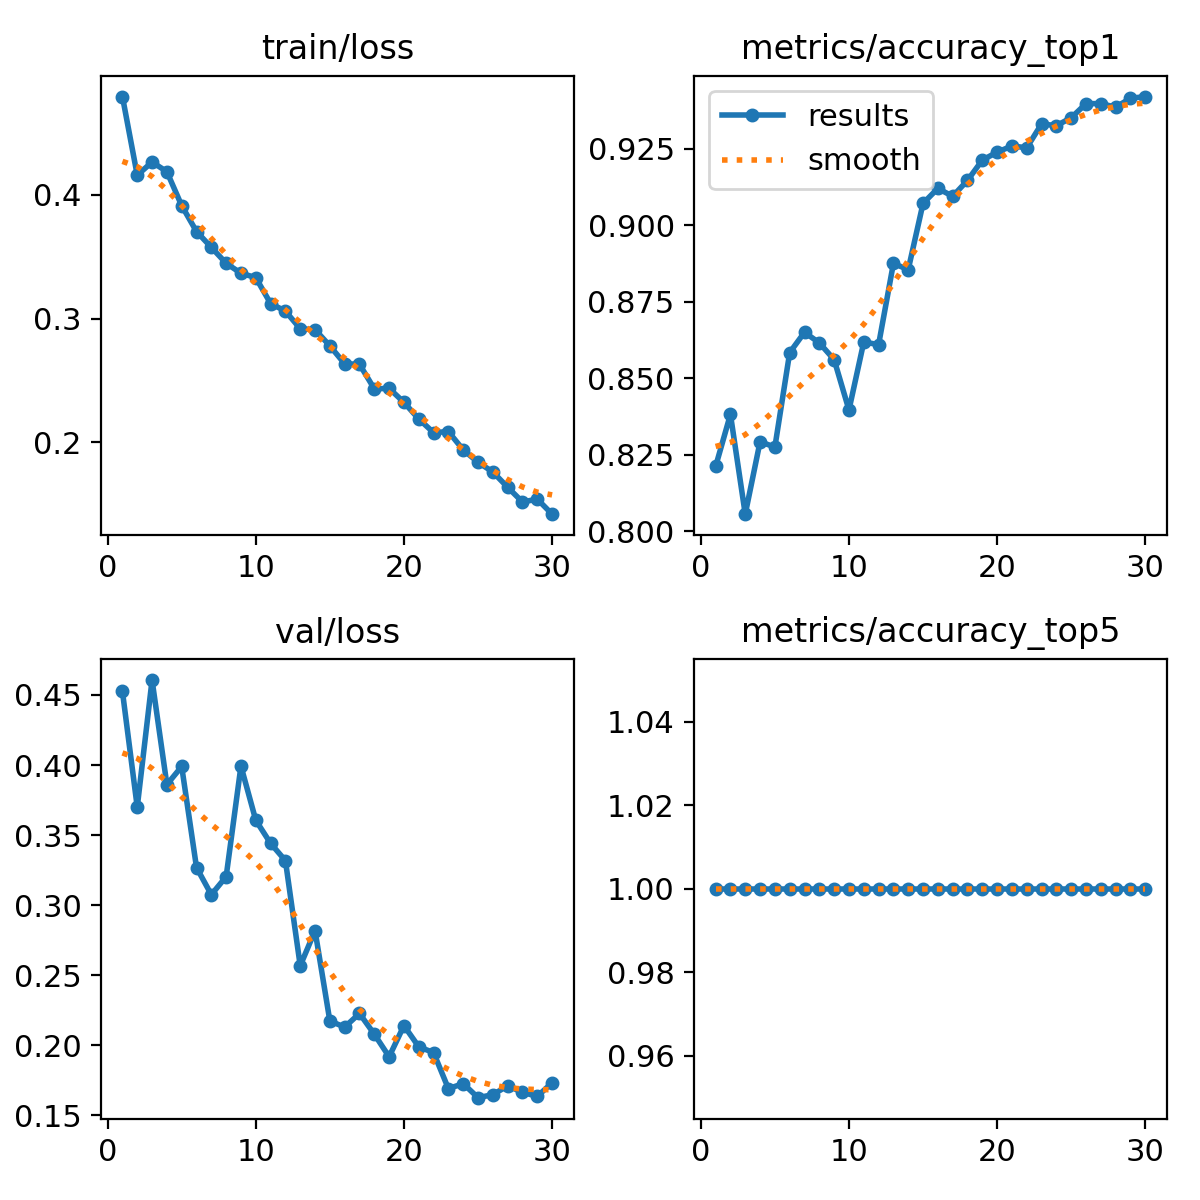

Data behind this chart, as committed beside it:
epoch, time, train/loss, metrics/accuracy_top1, metrics/accuracy_top5, val/loss, lr/pg0, lr/pg1, lr/pg2
1, 24.31, 0.4793, 0.8212, 1, 0.4526, 0.0005539, 0.0005539, 0.0005539
2, 44.42, 0.4157, 0.8382, 1, 0.37, 0.001073, 0.001073, 0.001073
3, 64, 0.4264, 0.8056, 1, 0.4607, 0.001555, 0.001555, 0.001555
4, 83.54, 0.4186, 0.8293, 1, 0.386, 0.001502, 0.001502, 0.001502
5, 102.7, 0.3912, 0.8276, 1, 0.399, 0.001447, 0.001447, 0.001447
6, 122.5, 0.3703, 0.8584, 1, 0.3268, 0.001392, 0.001392, 0.001392
7, 141.9, 0.3575, 0.865, 1, 0.3075, 0.001337, 0.001337, 0.001337
8, 161.7, 0.3446, 0.8616, 1, 0.3203, 0.001282, 0.001282, 0.001282
9, 181.3, 0.3366, 0.8561, 1, 0.3993, 0.001227, 0.001227, 0.001227
10, 200.5, 0.3331, 0.8397, 1, 0.3606, 0.001172, 0.001172, 0.001172
11, 220.3, 0.3121, 0.8619, 1, 0.3441, 0.001117, 0.001117, 0.001117
12, 239.5, 0.306, 0.861, 1, 0.3318, 0.001062, 0.001062, 0.001062
13, 259.1, 0.2918, 0.8875, 1, 0.2567, 0.001007, 0.001007, 0.001007
14, 278.8, 0.2911, 0.8855, 1, 0.2818, 0.0009519, 0.0009519, 0.0009519
15, 298.3, 0.2779, 0.9072, 1, 0.2173, 0.0008968, 0.0008968, 0.0008968
16, 317.9, 0.2635, 0.9121, 1, 0.2129, 0.0008418, 0.0008418, 0.0008418
17, 337.5, 0.2631, 0.9095, 1, 0.2227, 0.0007868, 0.0007868, 0.0007868
18, 356.7, 0.2432, 0.9146, 1, 0.2079, 0.0007318, 0.0007318, 0.0007318
19, 376.5, 0.2436, 0.9213, 1, 0.1918, 0.0006768, 0.0006768, 0.0006768
20, 396.5, 0.2323, 0.9239, 1, 0.214, 0.0006218, 0.0006218, 0.0006218
21, 418.2, 0.2189, 0.9259, 1, 0.1989, 0.0005668, 0.0005668, 0.0005668
22, 437.9, 0.2079, 0.9253, 1, 0.1947, 0.0005118, 0.0005118, 0.0005118
23, 457.5, 0.2087, 0.9331, 1, 0.169, 0.0004568, 0.0004568, 0.0004568
24, 477.5, 0.194, 0.9325, 1, 0.1726, 0.0004017, 0.0004017, 0.0004017
25, 497.3, 0.1839, 0.9351, 1, 0.1626, 0.0003467, 0.0003467, 0.0003467
26, 517, 0.1761, 0.9397, 1, 0.1647, 0.0002917, 0.0002917, 0.0002917
27, 537.1, 0.1638, 0.9397, 1, 0.1711, 0.0002367, 0.0002367, 0.0002367
28, 556.7, 0.1519, 0.9386, 1, 0.1664, 0.0001817, 0.0001817, 0.0001817
29, 577, 0.1541, 0.9415, 1, 0.1635, 0.0001267, 0.0001267, 0.0001267
30, 596.7, 0.142, 0.942, 1, 0.1732, 7.1681e-05, 7.1681e-05, 7.1681e-05
